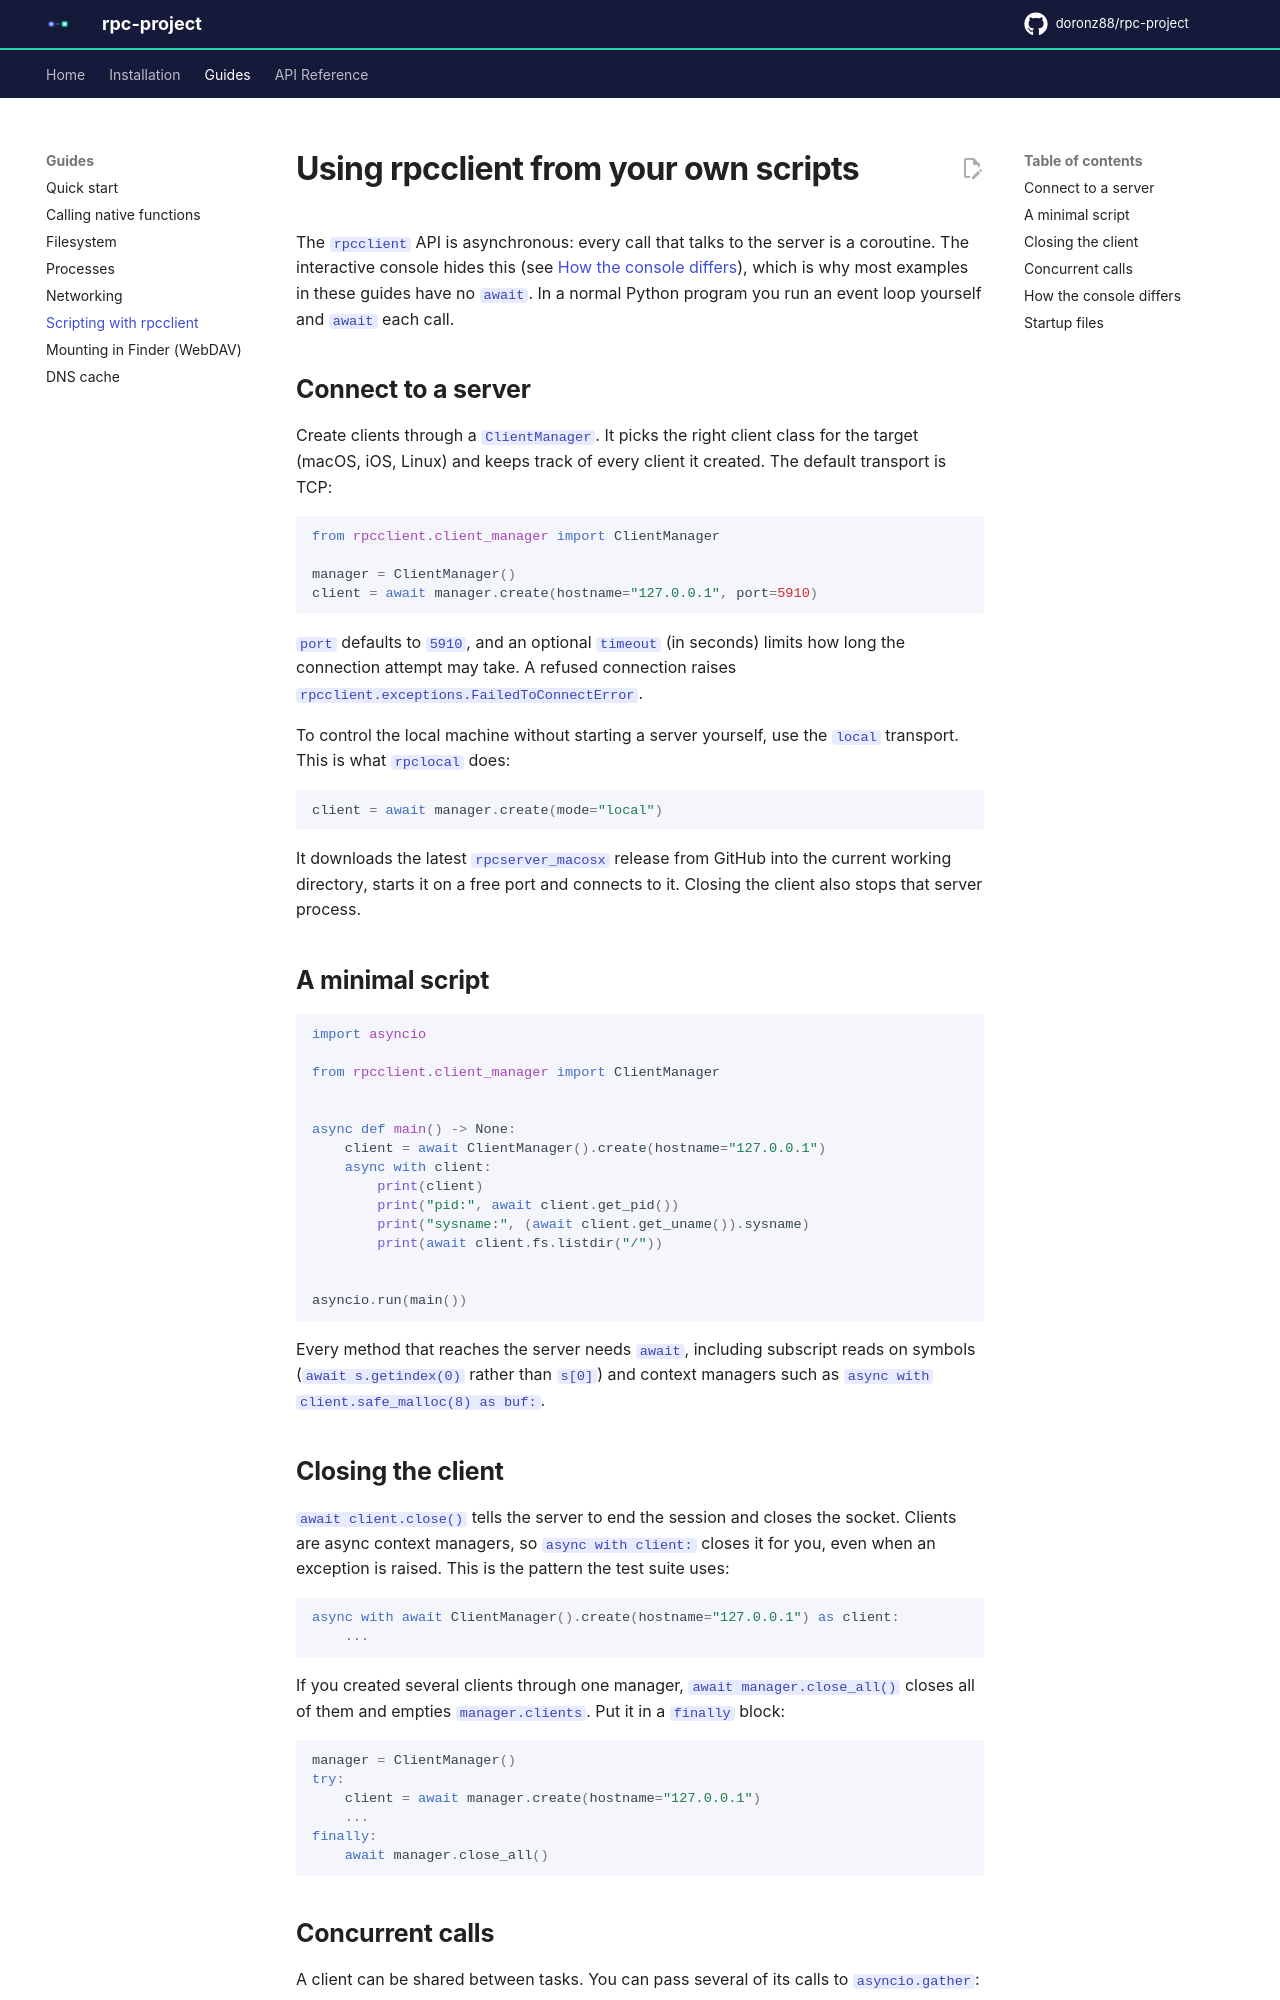

repository: doronz88/rpc-project · page: 8.5/guides/scripting/index.html · generator: mkdocs

# Using rpcclient from your own scripts

The `rpcclient` API is asynchronous: every call that talks to the server is a coroutine. The
interactive console hides this (see [How the console differs](#how-the-console-differs)), which is
why most examples in these guides have no `await`. In a normal Python program you run an event loop
yourself and `await` each call.

## Connect to a server

Create clients through a `ClientManager`. It picks the right client class for the target (macOS,
iOS, Linux) and keeps track of every client it created. The default transport is TCP:

```python
from rpcclient.client_manager import ClientManager

manager = ClientManager()
client = await manager.create(hostname="127.0.0.1", port=5910)
```

`port` defaults to `5910`, and an optional `timeout` (in seconds) limits how long the connection
attempt may take. A refused connection raises `rpcclient.exceptions.FailedToConnectError`.

To control the local machine without starting a server yourself, use the `local` transport. This is
what `rpclocal` does:

```python
client = await manager.create(mode="local")
```

It downloads the latest `rpcserver_macosx` release from GitHub into the current working directory,
starts it on a free port and connects to it. Closing the client also stops that server process.

## A minimal script

```python
import asyncio

from rpcclient.client_manager import ClientManager


async def main() -> None:
    client = await ClientManager().create(hostname="127.0.0.1")
    async with client:
        print(client)
        print("pid:", await client.get_pid())
        print("sysname:", (await client.get_uname()).sysname)
        print(await client.fs.listdir("/"))


asyncio.run(main())
```

Every method that reaches the server needs `await`, including subscript reads on symbols
(`await s.getindex(0)` rather than `s[0]`) and context managers such as `async with
client.safe_malloc(8) as buf:`.

## Closing the client

`await client.close()` tells the server to end the session and closes the socket. Clients are
async context managers, so `async with client:` closes it for you, even when an exception is
raised. This is the pattern the test suite uses:

```python
async with await ClientManager().create(hostname="127.0.0.1") as client:
    ...
```

If you created several clients through one manager, `await manager.close_all()` closes all of them
and empties `manager.clients`. Put it in a `finally` block:

```python
manager = ClientManager()
try:
    client = await manager.create(hostname="127.0.0.1")
    ...
finally:
    await manager.close_all()
```
